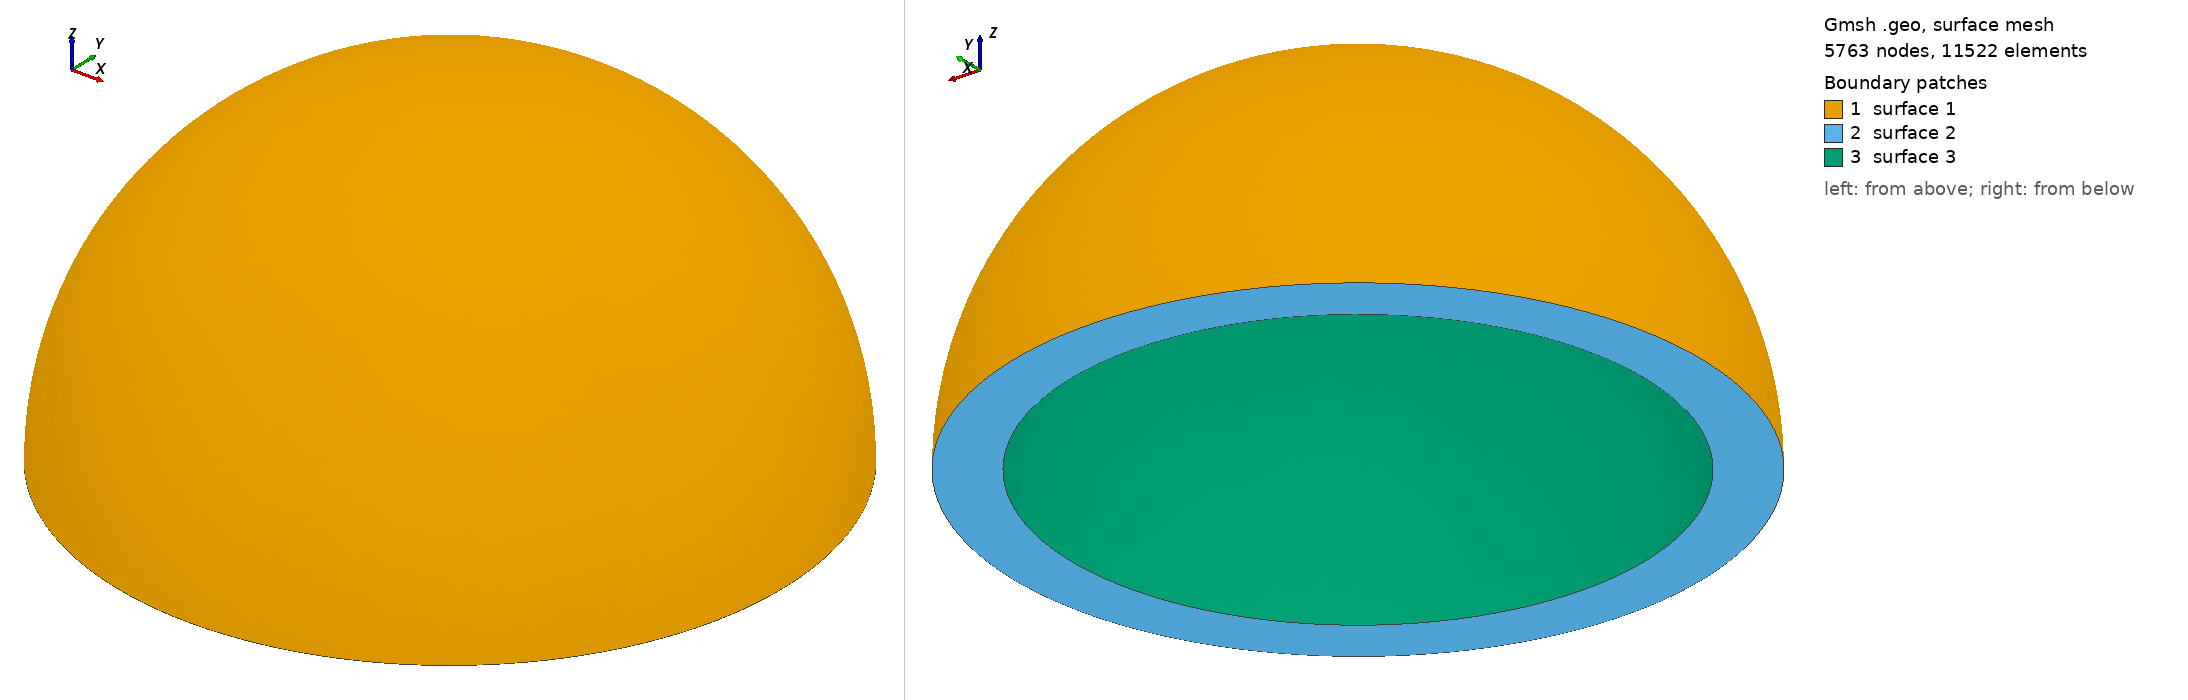

Gmsh geometry script, surface-meshed: 5763 nodes, 11522 surface elements. Boundary patches (legend numbers): 1 surface 1, 2 surface 2, 3 surface 3. Left view from above one corner, right view from below the opposite corner. The script declares no physical surfaces, so the legend lists its geometric surfaces. The drawing asked Gmsh for element sizes between 1% and 20% of the model's largest extent; the script's own settings can give other sizes.

=== sphere_mesh.geo (drawn) ===
// NOTE: Base geometry generated using Gemini
//
// Use the OpenCASCADE kernel for robust boolean operations
SetFactory("OpenCASCADE");

Mesh.CharacteristicLengthMin = 2;
Mesh.CharacteristicLengthMax = 3;

// Define parameters for radii and mesh size
outer_radius = 60.0;
inner_radius = 50.0;

// Create the outer sphere
Sphere(1) = {0, 0, 0, outer_radius};

// Create the inner sphere
Sphere(2) = {0, 0, 0, inner_radius};

// Perform a boolean difference to create the hollow shell
// Syntax: BooleanDifference(result_tag) = {object_to_subtract_from} {tool_to_subtract};
BooleanDifference(3) = { Volume{1}; Delete; } { Volume{2}; Delete; };

// Create a box that will cut the sphere in half (e.g., in the negative Z direction)
// Dimensions for a large enough box to cover half the sphere
box_size = outer_radius * 2;
Box(4) = {-box_size/2, -box_size/2, box_size, box_size, box_size, -box_size};

// Perform a boolean intersection to keep only the upper half (Z > 0)
// Syntax: BooleanIntersection(result_tag) = {object_1} {object_2};
// This operation creates a new volume which is the intersection of the two, effectively cutting the sphere in half.
BooleanIntersection(5) = { Volume{3}; Delete; } { Volume{4}; Delete; };

// Optional: Define physical groups for boundary conditions and meshing
// Get surfaces of the final volume (tag 5)
// Surface Loop(100) = { Duplicates{ Volume{5}; } };
// Physical Volume("FluidDomain") = {5};

// To identify the surfaces, you might need to run the script once, visualize
// the surface IDs in the GUI, and add physical surfaces specifically for the
// outer surface, inner surface, and cut plane faces.

// Needs MMG:
RefineMesh;
Mesh.OptimizeNetgen = 1;

// Generate the 3D mesh
Mesh 3;
